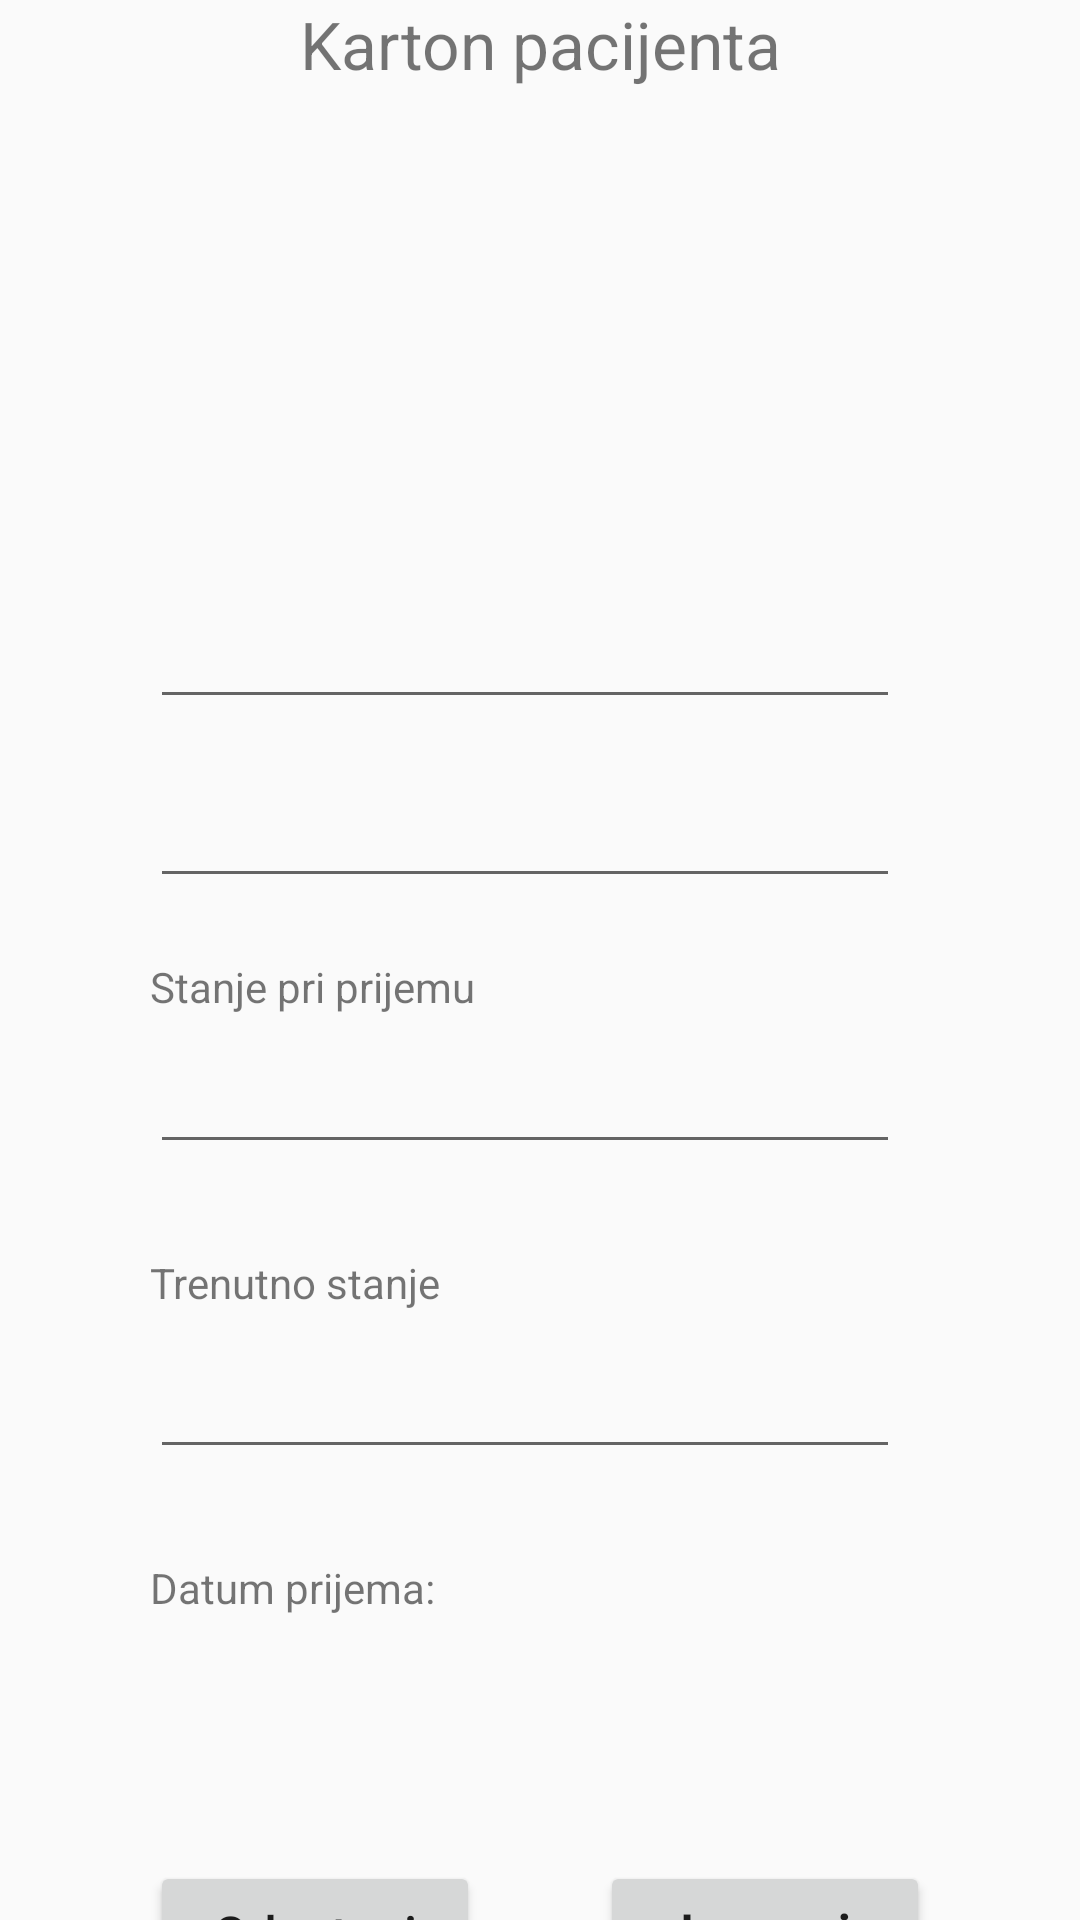

Produce the Android XML layout that renders to this screen, including the resource entries it uses.
<!-- AndroidManifest.xml: application theme LightTheme -->
<!-- res/layout/activity_edit_patient.xml -->
<?xml version="1.0" encoding="utf-8"?>
<androidx.constraintlayout.widget.ConstraintLayout
    xmlns:android="http://schemas.android.com/apk/res/android" android:layout_width="match_parent"
    android:layout_height="match_parent"
    xmlns:app="http://schemas.android.com/apk/res-auto">



    <TextView
        android:id="@+id/editPatientTitle"
        android:layout_width="wrap_content"
        android:layout_height="wrap_content"
        android:text="@string/editPatientTitle"
        app:layout_constraintRight_toRightOf="parent"
        app:layout_constraintLeft_toLeftOf="parent"
        app:layout_constraintTop_toTopOf="parent"
        android:textSize="22dp"
        />

    <ImageView
        android:id="@+id/editPatientProfilePicture"
        android:layout_width="130dp"
        android:layout_height="130dp"
        app:layout_constraintRight_toRightOf="parent"
        app:layout_constraintLeft_toLeftOf="parent"
        app:layout_constraintTop_toTopOf="@id/editPatientTitle"
        android:layout_marginTop="50dp"
        android:cropToPadding="true"
        />


    <EditText
        android:id="@+id/editPatientName"
        android:layout_width="250dp"
        android:layout_height="wrap_content"
        android:textSize="17dp"
        app:layout_constraintLeft_toLeftOf="parent"
        android:layout_marginLeft="50dp"
        app:layout_constraintTop_toBottomOf="@id/editPatientProfilePicture"
        android:layout_marginTop="20dp"

        />

    <EditText
        android:id="@+id/editPatientLastname"
        android:layout_width="250dp"
        android:layout_height="wrap_content"
        android:textSize="17dp"
        app:layout_constraintLeft_toLeftOf="parent"
        android:layout_marginLeft="50dp"
        app:layout_constraintTop_toBottomOf="@id/editPatientName"
        android:layout_marginTop="20dp"
        />


    <TextView
        android:id="@+id/editPatientFirstCondition"
        android:layout_width="wrap_content"
        android:layout_height="wrap_content"
        android:textSize="14dp"
        app:layout_constraintLeft_toLeftOf="parent"
        android:layout_marginLeft="50dp"
        app:layout_constraintTop_toBottomOf="@id/editPatientLastname"
        android:layout_marginTop="20dp"
        android:text="@string/editPatientFirstState"
        />
    <EditText
        android:id="@+id/editPatientFirstConditionEdit"
        android:layout_width="250dp"
        android:layout_height="wrap_content"
        android:textSize="17dp"
        app:layout_constraintLeft_toLeftOf="parent"
        android:layout_marginLeft="50dp"
        app:layout_constraintTop_toBottomOf="@id/editPatientFirstCondition"
        android:layout_marginTop="10dp"
        />

    <TextView
        android:id="@+id/editPatientCurrentCondition"
        android:layout_width="wrap_content"
        android:layout_height="wrap_content"
        android:textSize="14dp"
        app:layout_constraintLeft_toLeftOf="parent"
        android:layout_marginLeft="50dp"
        app:layout_constraintTop_toBottomOf="@id/editPatientFirstConditionEdit"
        android:layout_marginTop="30dp"
        android:text="@string/editPatientCurrentState"
        />
    <EditText
        android:id="@+id/editPatientCurrentConditionEdit"
        android:layout_width="250dp"
        android:layout_height="wrap_content"
        android:textSize="19dp"
        app:layout_constraintLeft_toLeftOf="parent"
        android:layout_marginLeft="50dp"
        app:layout_constraintTop_toBottomOf="@id/editPatientCurrentCondition"
        android:layout_marginTop="10dp"
        />

    <TextView
        android:id="@+id/editPatientDate"
        android:layout_width="wrap_content"
        android:layout_height="wrap_content"
        android:textSize="14dp"
        app:layout_constraintLeft_toLeftOf="parent"
        android:layout_marginLeft="50dp"
        app:layout_constraintTop_toBottomOf="@id/editPatientCurrentConditionEdit"
        android:layout_marginTop="30dp"
        android:text="@string/editPatientDate"
        />

    <TextView
        android:id="@+id/editPatientDate2"
        android:layout_width="wrap_content"
        android:layout_height="wrap_content"
        android:textSize="16dp"
        app:layout_constraintLeft_toLeftOf="parent"
        android:layout_marginLeft="50dp"
        app:layout_constraintTop_toBottomOf="@id/editPatientDate"
        android:layout_marginTop="10dp"

        />

    <Button
        android:id="@+id/patientEditBtnDiscard"
        android:layout_width="110dp"
        android:layout_height="wrap_content"
        app:layout_constraintTop_toBottomOf="@id/editPatientDate2"
        android:layout_marginTop="50dp"
        android:layout_marginLeft="50dp"
        app:layout_constraintLeft_toLeftOf="parent"
        android:textSize="17dp"
        android:text="@string/editPatientDiscard"
        android:textAllCaps="false"
        />

    <Button
        android:id="@+id/patientEditBtnSave"
        android:layout_width="110dp"
        android:layout_height="wrap_content"
        app:layout_constraintTop_toBottomOf="@id/editPatientDate2"
        android:layout_marginTop="50dp"
        android:layout_marginRight="50dp"
        app:layout_constraintRight_toRightOf="parent"
        android:textSize="19dp"
        android:text="@string/editPatientSave"
        android:textAllCaps="false"
        />



</androidx.constraintlayout.widget.ConstraintLayout>
<!-- resources referenced by this layout -->
<resources>
  <string name="editPatientCurrentState">Trenutno stanje</string>
  <string name="editPatientDate">Datum prijema:</string>
  <string name="editPatientDiscard">Odustani</string>
  <string name="editPatientFirstState">Stanje pri prijemu</string>
  <string name="editPatientSave">Izmeni</string>
  
      //errors nad info
  <string name="editPatientTitle">Karton pacijenta</string>
  <style name="LightTheme" parent="Theme.AppCompat.Light.DarkActionBar">
          
          <item name="colorPrimary">@color/colorPrimary</item>
          <item name="colorPrimaryDark">@color/colorPrimaryDark</item>
          <item name="colorAccent">@color/colorAccent</item>
      </style>
  <color name="colorPrimary">#FE7773</color>
  <color name="colorPrimaryDark">#E81E25</color>
  <color name="colorAccent">#FFC2C3</color>
</resources>
